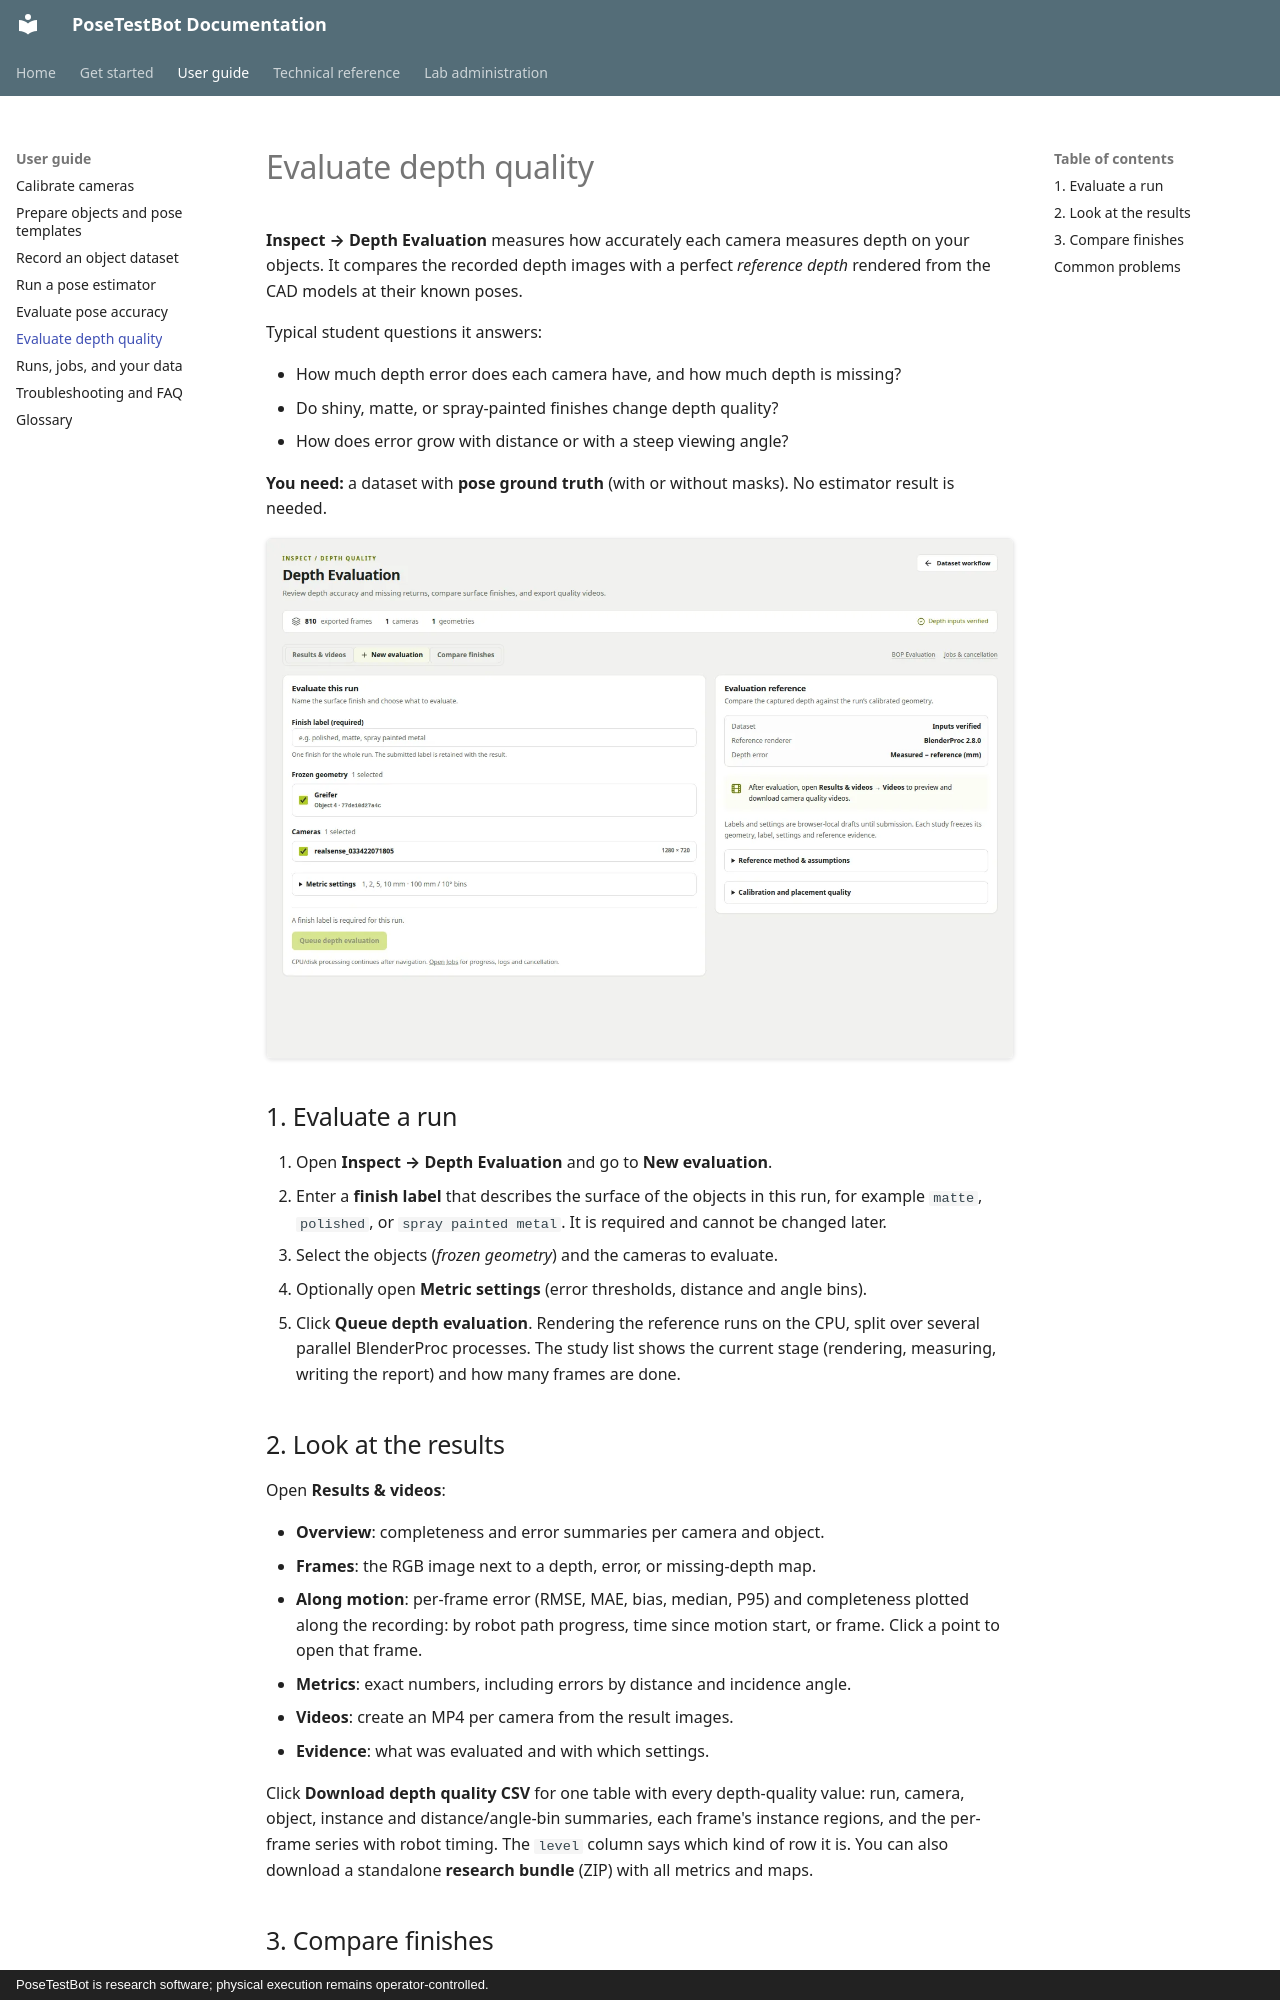

repository: match-cow/posetestbot · page: guide/evaluate-depth/index.html · generator: mkdocs · copyright: PoseTestBot is research software; physical execution remains operator-controlled.

# Evaluate depth quality

**Inspect → Depth Evaluation** measures how accurately each camera measures
depth on your objects. It compares the recorded depth images with a perfect
*reference depth* rendered from the CAD models at their known poses.

Typical student questions it answers:

- How much depth error does each camera have, and how much depth is missing?
- Do shiny, matte, or spray-painted finishes change depth quality?
- How does error grow with distance or with a steep viewing angle?

**You need:** a dataset with **pose ground truth** (with or without masks).
No estimator result is needed.

[![Depth Evaluation page](../images/console/depth-evaluation.webp){ loading=lazy }](../images/console/depth-evaluation.webp)

## 1. Evaluate a run

1. Open **Inspect → Depth Evaluation** and go to **New evaluation**.
2. Enter a **finish label** that describes the surface of the objects in this
   run, for example `matte`, `polished`, or `spray painted metal`. It is
   required and cannot be changed later.
3. Select the objects (*frozen geometry*) and the cameras to evaluate.
4. Optionally open **Metric settings** (error thresholds, distance and angle
   bins).
5. Click **Queue depth evaluation**. Rendering the reference runs on the CPU,
   split over several parallel BlenderProc processes. The study list shows the
   current stage (rendering, measuring, writing the report) and how many
   frames are done.

## 2. Look at the results

Open **Results & videos**:

- **Overview**: completeness and error summaries per camera and object.
- **Frames**: the RGB image next to a depth, error, or missing-depth map.
- **Along motion**: per-frame error (RMSE, MAE, bias, median, P95) and
  completeness plotted along the recording: by robot path progress, time
  since motion start, or frame. Click a point to open that frame.
- **Metrics**: exact numbers, including errors by distance and incidence
  angle.
- **Videos**: create an MP4 per camera from the result images.
- **Evidence**: what was evaluated and with which settings.

Click **Download depth quality CSV** for one table with every depth-quality
value: run, camera, object, instance and distance/angle-bin summaries, each
frame's instance regions, and the per-frame series with robot timing. The
`level` column says which kind of row it is. You can also download a
standalone **research bundle** (ZIP) with all metrics and maps.
